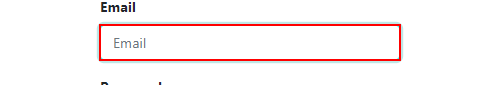
Workflow: Main

Step 1: type "jing.cui@uipath.com" into the text box 'login' in window 'Login | My Website' (chrome.exe)

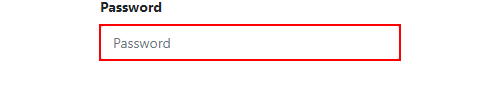
Step 2: type [Password] into the text box 'password' in window 'Login | My Website' (chrome.exe)

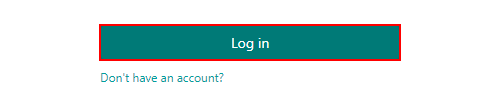
Step 3: click on the button in window 'Login | My Website' (chrome.exe)
